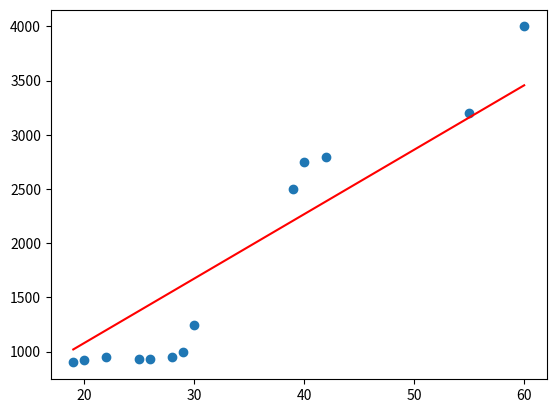

This chart was generated by the following Python code:
import numpy as np, matplotlib.pyplot as plt

def getData():
    dataFinal=[
        [19,900],
        [20,920],
        [22,950],
        [25,932],
        [26,935],
        [28,950],
        [29,1000],
        [30,1250],
        [39,2500],
        [40,2750],
        [42,2800],
        [55,3200],
        [60,4000]
    ]
    return np.array(dataFinal)

def mse(y,yPred):
    return np.mean((y-yPred) ** 2)

def rmse(y,yPred):
    return np.sqrt(mse(y,yPred))

def predicao(x, b0, b1):
    return b1 + b0 * x

def main():
    X = getData()[:,0]
    y = getData()[:,1]

    b0 = 0
    b1 = 0

    lr = 0.0005
    nIteracoes = 1000

    for i in range(nIteracoes):
        yPred = predicao(X,b0,b1)

        b0grad = -2 * np.sum((y-yPred) * X) / y.shape[0]
        b1grad = -2 * np.sum(y-yPred) / y.shape[0]

        b0 = b0 - lr * b0grad
        b1 = b1 - lr * b1grad
        if (i % 5 == 0):
            rmseCalc = rmse(y,yPred)
            print("Iteração %d RMSE %f b0 %f b1 %f" % (i,rmseCalc,b0,b1))
    plt.plot(X,yPred,c="red")
    plt.scatter(X,y)
    plt.show()


if __name__ == '__main__':
    main()